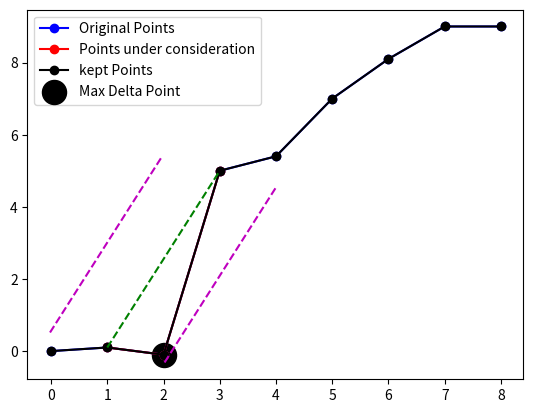
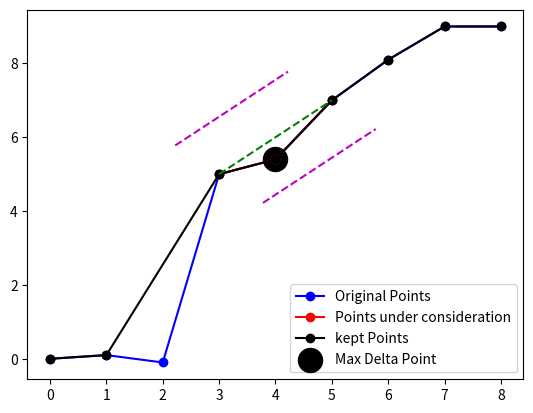
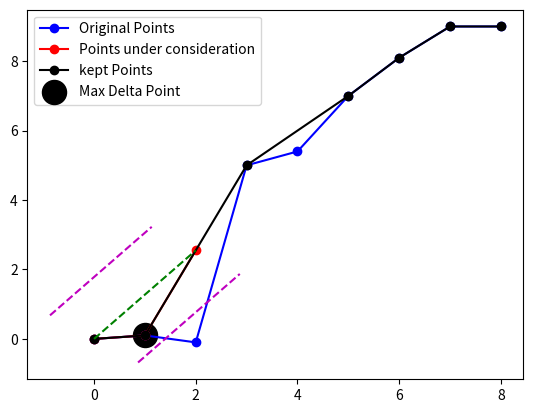
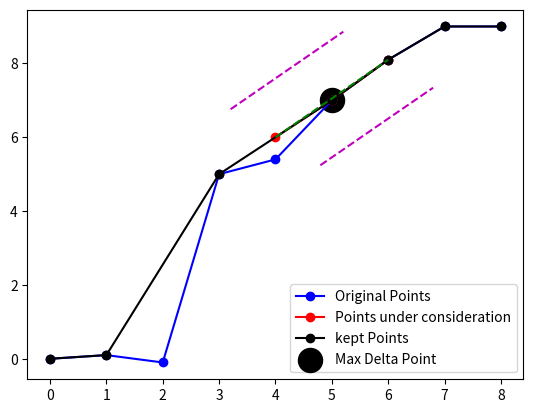
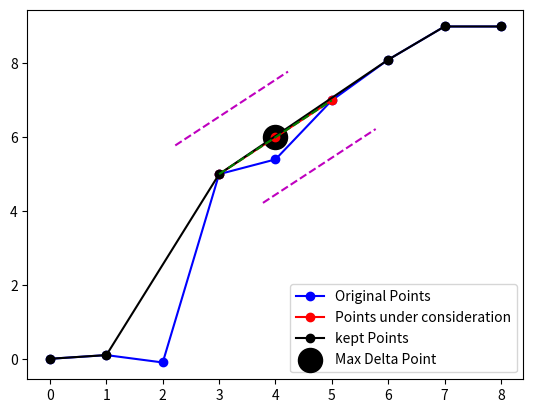
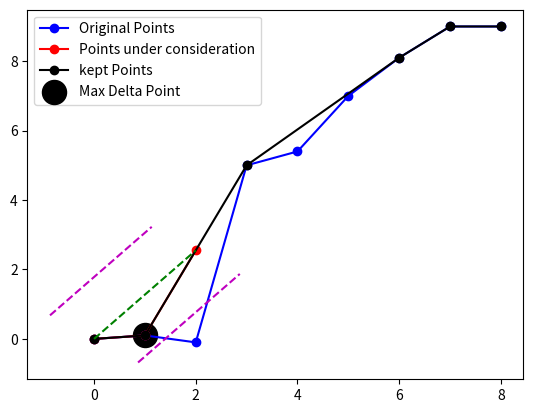
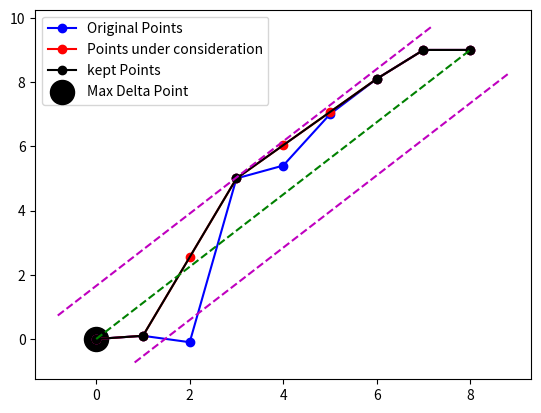

Reproduce these figures in Python, in order.
import numpy as np
import matplotlib.pyplot as plt
from scipy.interpolate import interp1d

def get_perp_dist(point, start_line, end_line):
    cross = np.cross(np.array(end_line) - np.array(start_line), np.array(start_line) - np.array(point))
    lin = np.linalg.norm(np.array(end_line) - np.array(start_line))
    perp_dist = cross/lin
    return perp_dist

# Function to get the coordinates of a parallel line at a given distance
def get_parallel_line_coords(start, end, distance):
    # Calculate the direction vector of the line
    direction = np.array(end) - np.array(start)
    length = np.linalg.norm(direction)
    unit_direction = direction / length

    # Calculate the normal vector to the line (90 degrees rotation)
    normal = np.array([-unit_direction[1], unit_direction[0]])

    # Calculate the parallel line coordinates
    start_parallel = np.array(start) + distance * normal
    end_parallel = np.array(end) + distance * normal
    return start_parallel, end_parallel

def plot_points(points_orig, points, start_index, end_index, max_delta_ind, keep_mask):
    # Plotting the current recursion iteration
    plt.figure()
    plt.plot(np.array(points_orig)[:, 0], np.array(points_orig)[:, 1], 'bo-', label='Original Points')
    plt.plot(np.array(points)[start_index:end_index+1, 0], np.array(points)[start_index:end_index+1, 1], 'ro-',
             label='Points under consideration')
    plt.plot(np.array(points)[keep_mask][:, 0], np.array(points)[keep_mask][:, 1], 'ko-', label='kept Points')

    plt.plot([points[start_index][0], points[end_index][0]], [points[start_index][1], points[end_index][1]], 'g--')
    # Get and plot the parallel line coordinates
    start_parallel, end_parallel = get_parallel_line_coords(points[start_index], points[end_index], -epsilon)
    plt.plot([start_parallel[0], end_parallel[0]], [start_parallel[1], end_parallel[1]], 'm--')
    start_parallel, end_parallel = get_parallel_line_coords(points[start_index], points[end_index], epsilon)
    plt.plot([start_parallel[0], end_parallel[0]], [start_parallel[1], end_parallel[1]], 'm--')
    plt.scatter(points[max_delta_ind][0], points[max_delta_ind][1], c='k', s=300, label='Max Delta Point')
    plt.legend()
    plt.show()

def sort_points_by_x(points):
    return sorted(points, key=lambda point: point[0])


def interpolate_points(points, keep_mask):
    # Extract x and y coordinates from points
    x, y = zip(*points)
    x = np.array(x)
    y = np.array(y)

    # Create arrays of x and y where keep_mask is True
    x_keep = x[keep_mask]
    y_keep = y[keep_mask]

    # Create linear interpolation function
    f = interp1d(x_keep, y_keep, kind='linear', fill_value="extrapolate")

    # Interpolate y-values where keep_mask is False
    y_interp = y.copy()
    y_interp[~keep_mask] = f(x[~keep_mask])

    return list(zip(x, y_interp))

def my_simp(points, epsilon, debug_statements=True, plot_stuff=True):
    keep_mask = np.ones((len(points)), dtype=bool)
    points = sort_points_by_x(points)
    keep_mask = my_simp_recursion(points, epsilon, keep_mask, debug_statements=debug_statements, plot_stuff=plot_stuff)
    if plot_stuff:
        points_keep = interpolate_points(points, keep_mask)
        plot_points(points, points_keep, 0, len(points)-1, 0, keep_mask)
    return keep_mask

def check_for_removed_points(steep_turn_indx, keep_mask):
    removed_point_left, removed_point_right = None, None

    if not keep_mask[steep_turn_indx + 1]:
        removed_point_right = steep_turn_indx + 1
    if not keep_mask[steep_turn_indx - 1]:
        removed_point_left = steep_turn_indx - 1

    return removed_point_left, removed_point_right


# Algorithm to simplify a discrete curve recursively but should only create shortcuts to values below the curve
def my_simp_recursion(points, epsilon, keep_mask, debug_statements=True, plot_stuff=True):
    points_keep = interpolate_points(points, keep_mask)
    relative_angles = get_relative_angles(points_keep)
    steep_turn_sort = np.flip(np.argsort(relative_angles)) + 1
    changes_made = False
    for steep_turn_indx in steep_turn_sort:
        if relative_angles[steep_turn_indx-1] <= 0:
            continue

        perp_dist = get_perp_dist(points_keep[steep_turn_indx],
                                  points_keep[steep_turn_indx-1],
                                  points_keep[steep_turn_indx+1])
        removed_point_left, removed_point_right = check_for_removed_points(steep_turn_indx, keep_mask)
        if removed_point_left:
            print(f'{perp_dist=}, {removed_point_left=}')
            print(f'{perp_dist=}, {points[removed_point_left]=}')
            perp_old_left = get_perp_dist(points[removed_point_left],
                                      points_keep[steep_turn_indx - 1],
                                      points_keep[steep_turn_indx + 1])
            print(f'{perp_dist=}, {perp_old_left=}')
            if perp_old_left > perp_dist:
                perp_dist = perp_old_left

        if removed_point_right:
            print(f'{perp_dist=}, {removed_point_right=}')
            print(f'{perp_dist=}, {points[removed_point_right]=}')
            perp_old_right = get_perp_dist(points[removed_point_right],
                                      points_keep[steep_turn_indx - 1],
                                      points_keep[steep_turn_indx + 1])
            print(f'{perp_dist=}, {perp_old_right=}')
            if perp_old_right > perp_dist:
                perp_dist = perp_old_right

        if debug_statements:
            print(f'{steep_turn_indx=} {relative_angles[steep_turn_indx-1]=} {perp_dist=} {epsilon=} ')
        if plot_stuff:
            plot_points(points, points_keep, steep_turn_indx - 1, steep_turn_indx + 1, steep_turn_indx, keep_mask)
        if perp_dist < epsilon:
            keep_mask[steep_turn_indx] = 0
            changes_made = True

    if changes_made:
        if debug_statements:
            print(f'recursion ! {keep_mask=}')
        my_simp_recursion(points, epsilon, keep_mask, debug_statements=debug_statements, plot_stuff=plot_stuff)

    return keep_mask


def get_relative_angles(points):
    angles = []

    for i in range(1, len(points) - 1):
        # Calculate vectors
        vec1 = np.array(points[i]) - np.array(points[i - 1])
        vec2 = np.array(points[i + 1]) - np.array(points[i])

        # Calculate angle between vec1 and vec2
        unit_vec1 = vec1 / np.linalg.norm(vec1)
        unit_vec2 = vec2 / np.linalg.norm(vec2)
        dot_product = np.dot(unit_vec1, unit_vec2)
        angle = np.arccos(np.clip(dot_product, -1.0, 1.0))

        # Determine the sign of the angle using the cross product
        cross_product = np.cross(unit_vec1, unit_vec2)
        if cross_product < 0:
            angle = -angle  # Right turn
        else:
            angle = angle  # Left turn

        # Convert angle from radians to degrees
        angle_degrees = np.degrees(angle)
        angles.append(angle_degrees)

    return angles



if __name__ == "__main__":
    points = [(0, 0), (1, 0.1), (2, -0.1), (3, 5), (4, 5.4), (5, 7), (6, 8.1), (7, 9), (8, 9)]
    epsilon = 1.1
    keep_mask = my_simp(points, epsilon)
